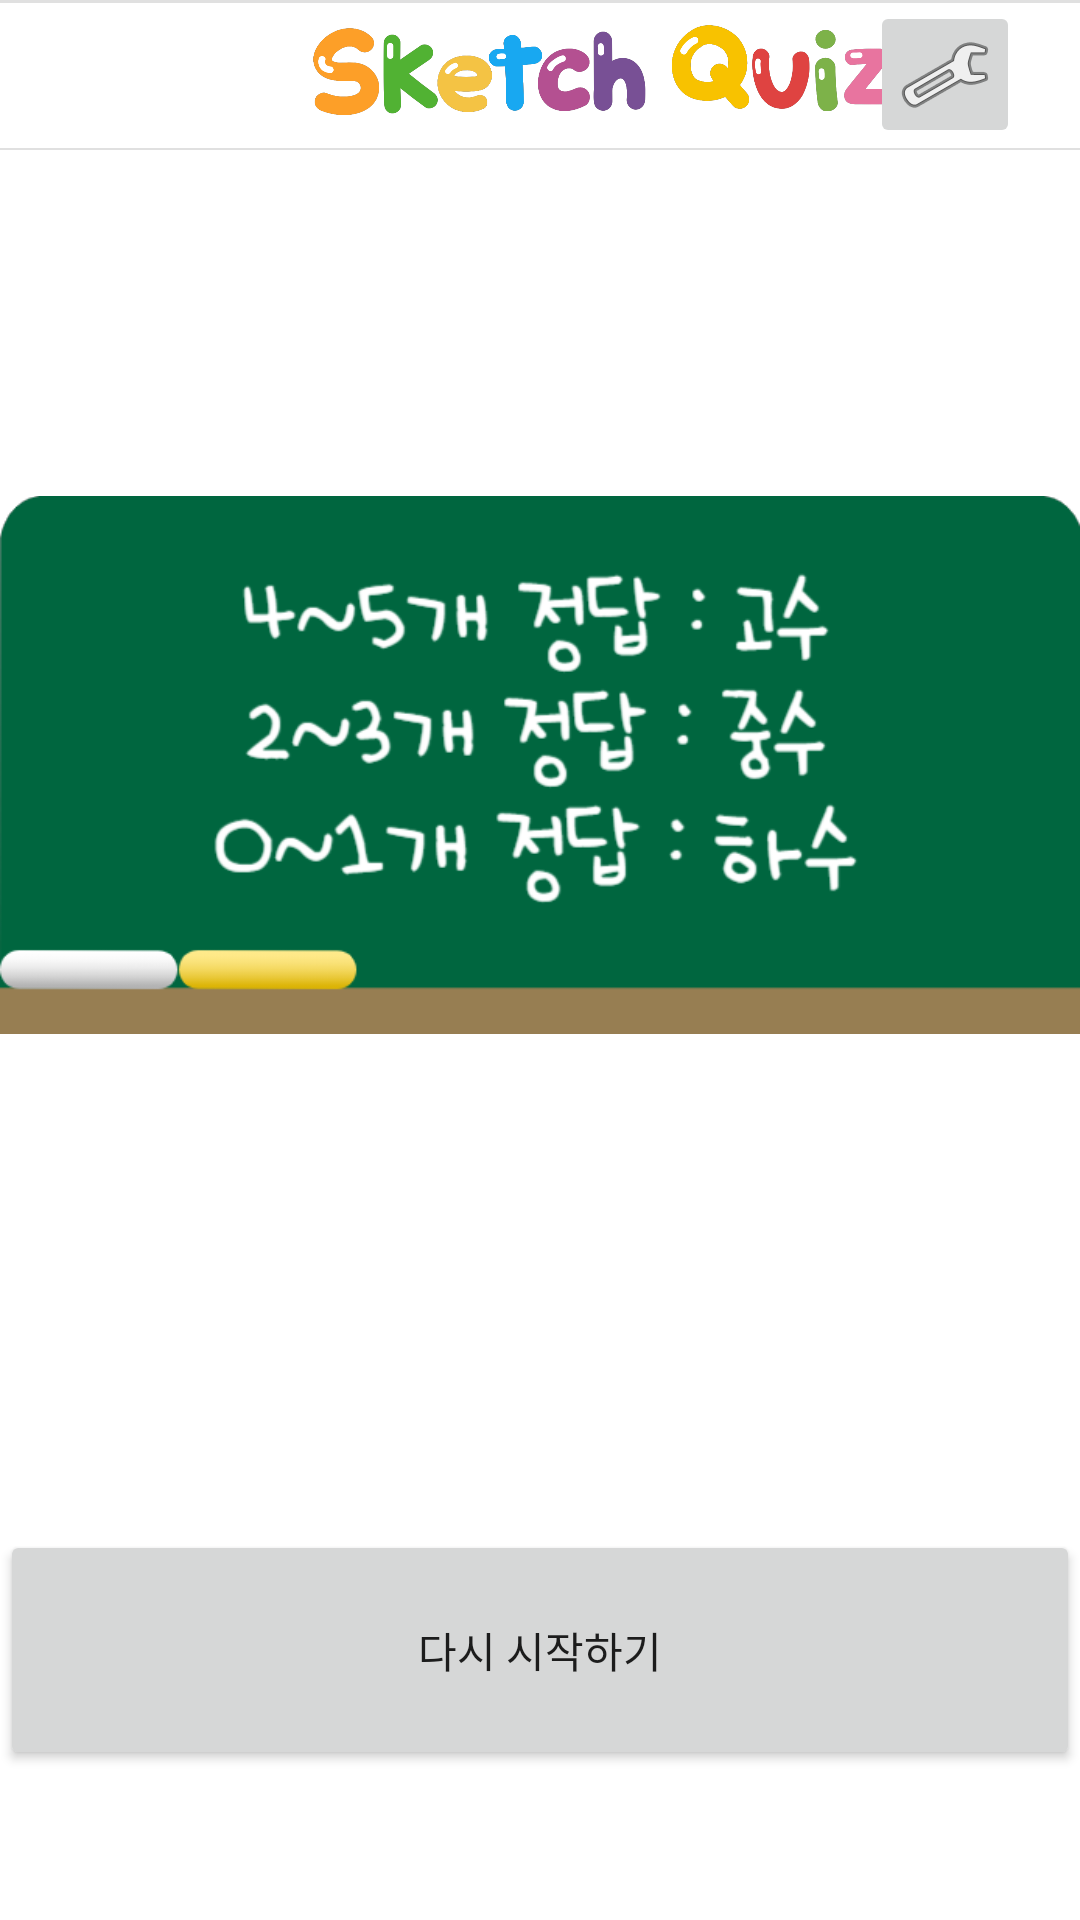

Reconstruct the res/layout file that produces this screen, plus the resources it refers to.
<!-- AndroidManifest.xml: application theme Theme.Fpicture -->
<!-- res/layout/activity_result.xml -->
<?xml version="1.0" encoding="utf-8"?>
<LinearLayout
    xmlns:android="http://schemas.android.com/apk/res/android"
    xmlns:app="http://schemas.android.com/apk/res-auto"
    xmlns:tools="http://schemas.android.com/tools"
    android:layout_width="match_parent"
    android:layout_height="match_parent"
    android:orientation="vertical">

    
    <include layout="@layout/common_layout" />


    <ImageView
        android:id="@+id/imageView"
        android:layout_width="wrap_content"
        android:layout_height="10dp"
        android:layout_marginBottom="50dp"
        android:layout_weight="1"
        app:srcCompat="@drawable/result" />

    <Button
        android:id="@+id/button"
        android:layout_width="match_parent"
        android:layout_height="80dp"
        android:text="다시 시작하기"
        android:layout_marginBottom="50dp"/>


</LinearLayout>
<!-- res/layout/common_layout.xml (included above) -->
<?xml version="1.0" encoding="utf-8"?>
<RelativeLayout xmlns:android="http://schemas.android.com/apk/res/android"
    android:layout_width="match_parent"
    android:layout_height="50dp"
    xmlns:app="http://schemas.android.com/apk/res-auto"
    android:orientation="vertical">

    <View
        android:id="@+id/divider"
        android:layout_width="match_parent"
        android:layout_height="1dp"
        android:background="?android:attr/listDivider" />

    

    <ImageView
        android:id="@+id/imageView"
        android:layout_width="213dp"
        android:layout_height="match_parent"
        android:layout_alignParentStart="true"
        android:layout_marginStart="96dp"
        android:src="@drawable/sketch_quiz2" />

    <ImageButton
        android:id="@+id/ButtonSetting"
        android:layout_width="50dp"
        android:layout_height="wrap_content"
        android:layout_alignParentEnd="true"
        android:layout_centerVertical="true"
        android:layout_marginTop="1dp"
        android:layout_marginEnd="20dp"
        app:srcCompat="@android:drawable/ic_menu_manage"
        android:onClick="onButtonSettingClick" />

    <Space
        android:layout_width="match_parent"
        android:layout_height="1dp"
        android:layout_below="@id/divider1" />

    <View
        android:id="@+id/divider1"
        android:layout_width="match_parent"
        android:layout_height="1dp"
        android:layout_below="@id/ButtonSetting"
        android:background="?android:attr/listDivider" />

</RelativeLayout>
<!-- resources referenced by this layout -->
<resources>
  <!-- drawable result: png bitmap (drawable, 47711 bytes) -->
  <!-- drawable sketch_quiz2: png bitmap (drawable, 73257 bytes) -->
  <style name="Theme.Fpicture" parent="Theme.MaterialComponents.DayNight.NoActionBar">
          
          <item name="colorPrimary">@color/purple_500</item>
          <item name="colorPrimaryVariant">@color/purple_700</item>
          <item name="colorOnPrimary">@color/white</item>
          
          <item name="colorSecondary">@color/teal_200</item>
          <item name="colorSecondaryVariant">@color/teal_700</item>
          <item name="colorOnSecondary">@color/black</item>
          
          <item name="android:statusBarColor">?attr/colorPrimaryVariant</item>
          
      </style>
  <!-- not gathered from this repository: default colours our renderer supplied (Android Studio template values) -->
  <color name="purple_500">#FF6200EE</color>
  <color name="purple_700">#FF3700B3</color>
  <color name="teal_200">#FF03DAC5</color>
  <color name="teal_700">#FF018786</color>
  <color name="black">#FF000000</color>
  <color name="white">#FFFFFFFF</color>
</resources>
